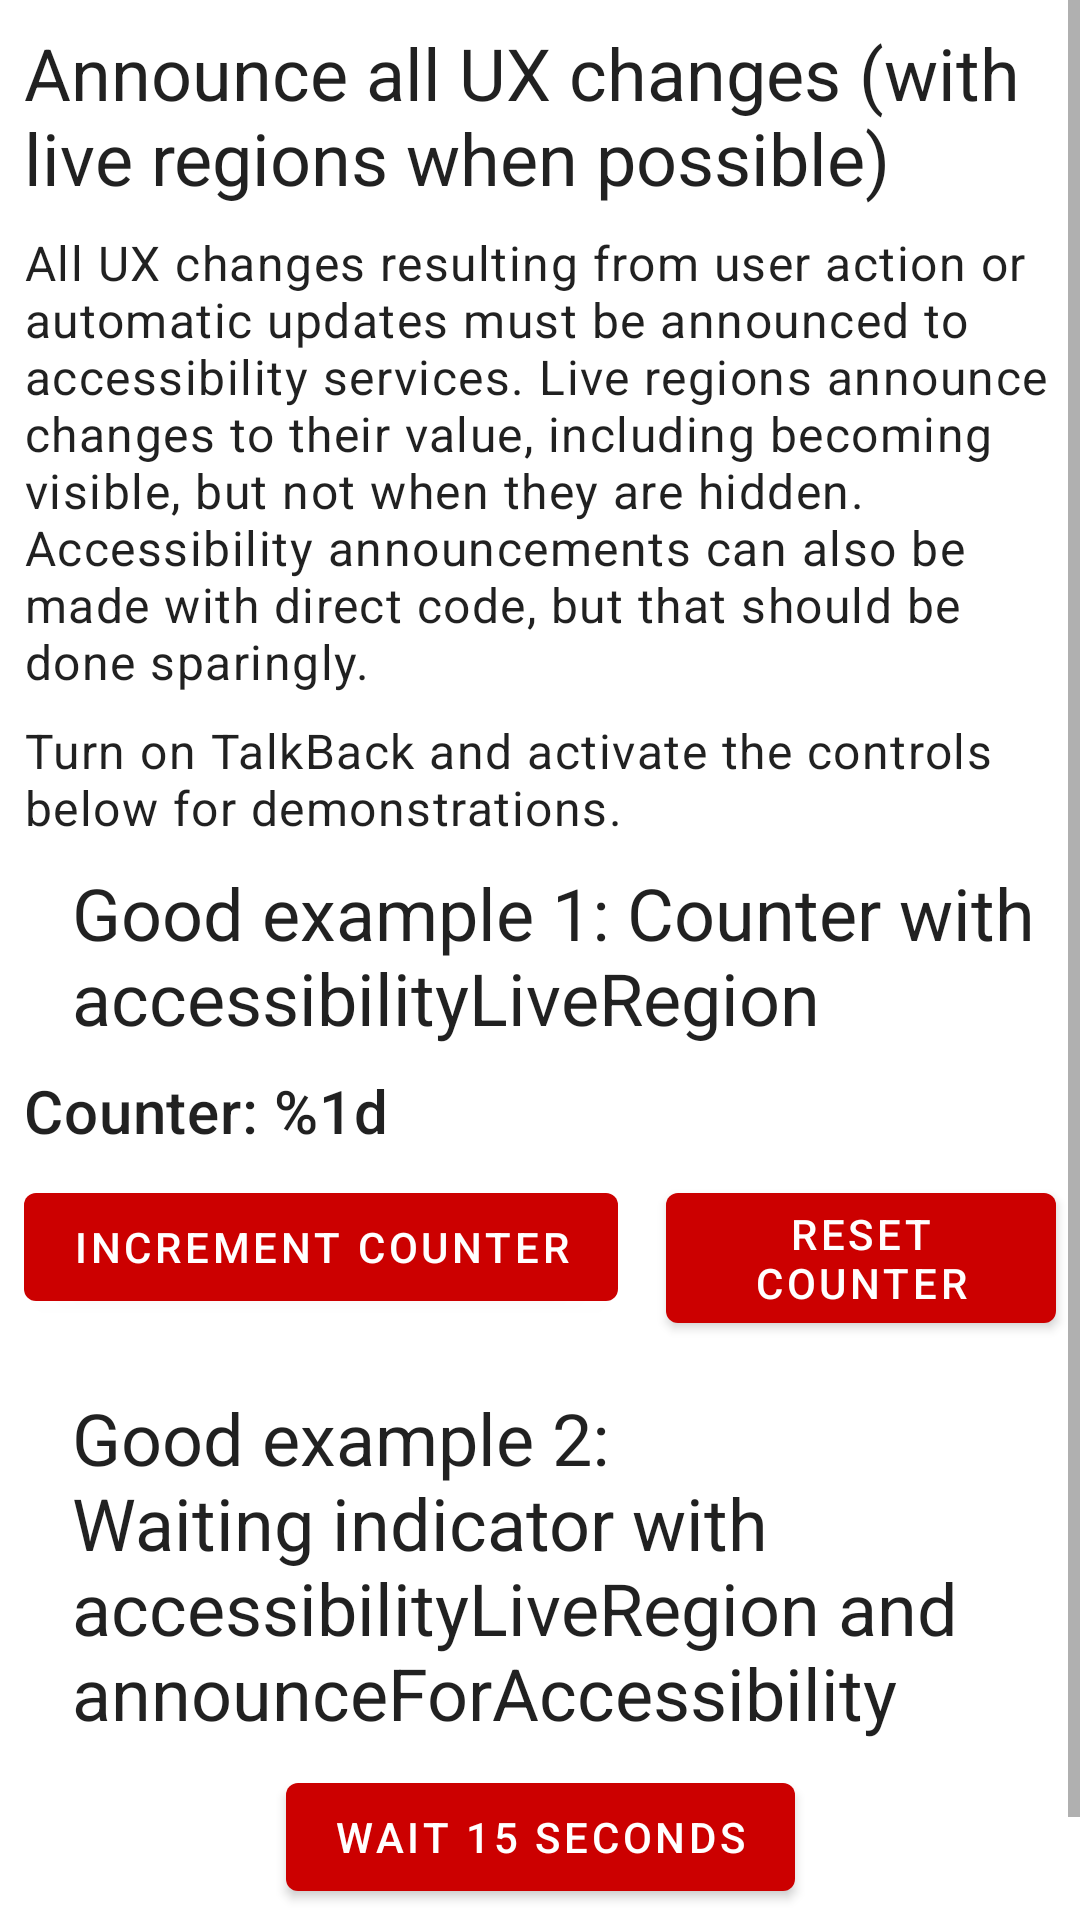

This screen was rendered from an Android layout file. Write that file and the resources it references.
<!-- AndroidManifest.xml: application theme Theme.AndroidViewAccessibilityTechniques -->
<!-- res/layout/fragment_ux_change_announcements.xml -->
<?xml version="1.0" encoding="utf-8"?>
<ScrollView xmlns:android="http://schemas.android.com/apk/res/android"
    xmlns:app="http://schemas.android.com/apk/res-auto"
    xmlns:tools="http://schemas.android.com/tools"
    android:layout_width="match_parent"
    android:layout_height="match_parent"
    android:layout_marginStart="8dp"
    android:layout_marginEnd="8dp"
    tools:context="com.cvshealth.accessibility.apps.androidviewaccessibilitytechniques.ui.uxchangeannouncements.UxChangeAnnouncementsFragment">

    <androidx.constraintlayout.widget.ConstraintLayout
        android:layout_width="match_parent"
        android:layout_height="wrap_content"
        android:paddingBottom="32dp">

        <com.google.android.material.textview.MaterialTextView
            android:id="@+id/text_heading"
            android:layout_width="match_parent"
            android:layout_height="wrap_content"
            android:layout_marginStart="8dp"
            android:layout_marginTop="8dp"
            android:layout_marginEnd="8dp"
            android:accessibilityHeading="true"
            android:text="@string/ux_change_announcements_heading"
            app:layout_constraintEnd_toEndOf="parent"
            app:layout_constraintStart_toStartOf="parent"
            app:layout_constraintTop_toTopOf="parent"
            style="@style/TextAppearance.MaterialComponents.Headline5"
            tools:ignore="UnusedAttribute" />

        <com.google.android.material.textview.MaterialTextView
            android:id="@+id/text_description"
            android:layout_width="match_parent"
            android:layout_height="wrap_content"
            android:layout_marginStart="8dp"
            android:layout_marginTop="8dp"
            android:layout_marginEnd="8dp"
            android:text="@string/ux_change_announcements_description"
            app:layout_constraintEnd_toEndOf="parent"
            app:layout_constraintStart_toStartOf="parent"
            app:layout_constraintTop_toBottomOf="@id/text_heading"
            style="@style/TextAppearance.MaterialComponents.Body1" />

        <com.google.android.material.textview.MaterialTextView
            android:id="@+id/text_description_2"
            android:layout_width="match_parent"
            android:layout_height="wrap_content"
            android:layout_marginStart="8dp"
            android:layout_marginTop="8dp"
            android:layout_marginEnd="8dp"
            android:text="@string/ux_change_announcements_description_2"
            app:layout_constraintEnd_toEndOf="parent"
            app:layout_constraintStart_toStartOf="parent"
            app:layout_constraintTop_toBottomOf="@id/text_description"
            style="@style/TextAppearance.MaterialComponents.Body1" />

        
        <LinearLayout
            android:id="@+id/linear_layout_example_counter_heading"
            android:layout_width="match_parent"
            android:layout_height="wrap_content"
            android:layout_marginTop="8dp"
            android:orientation="horizontal"
            android:importantForAccessibility="yes"
            android:accessibilityHeading="true"
            app:layout_constraintStart_toStartOf="parent"
            app:layout_constraintEnd_toEndOf="parent"
            app:layout_constraintTop_toBottomOf="@id/text_description_2"
            tools:ignore="UnusedAttribute">

            <ImageView
                android:layout_width="wrap_content"
                android:layout_height="wrap_content"
                android:layout_gravity="center_vertical"
                android:backgroundTint="@android:color/transparent"
                android:padding="8dp"
                android:src="@drawable/ic_check_fill"
                android:contentDescription="@null"
                app:tint="@color/success_green" />

            <com.google.android.material.textview.MaterialTextView
                android:id="@+id/text_example_counter_heading"
                android:layout_width="match_parent"
                android:layout_height="wrap_content"
                android:layout_marginStart="8dp"
                android:layout_marginEnd="8dp"
                android:text="@string/ux_change_announcements_example_counter_heading"
                app:layout_constraintEnd_toEndOf="parent"
                app:layout_constraintStart_toStartOf="parent"
                app:layout_constraintTop_toBottomOf="@id/text_description"
                style="@style/TextAppearance.MaterialComponents.Headline5"/>

        </LinearLayout>

        
        <com.google.android.material.textview.MaterialTextView
            android:id="@+id/text_counter"
            android:layout_width="match_parent"
            android:layout_height="wrap_content"
            android:layout_marginStart="8dp"
            android:layout_marginTop="8dp"
            android:layout_marginEnd="8dp"
            android:text="@string/ux_change_announcements_counter"
            android:accessibilityLiveRegion="polite"
            app:layout_constraintEnd_toEndOf="parent"
            app:layout_constraintStart_toStartOf="parent"
            app:layout_constraintTop_toBottomOf="@id/linear_layout_example_counter_heading"
            style="@style/TextAppearance.MaterialComponents.Headline6"
            tools:text="Counter: 0"/>

        <com.google.android.material.button.MaterialButton
            android:id="@+id/button_increment_counter"
            android:layout_width="wrap_content"
            android:layout_height="wrap_content"
            android:layout_marginTop="8dp"
            android:layout_marginStart="8dp"
            android:layout_marginEnd="8dp"
            android:text="@string/ux_change_announcements_increment_counter"
            app:strokeColor="@color/focus_indicator_color_state_list"
            app:strokeWidth="2dp"
            app:layout_constraintStart_toStartOf="parent"
            app:layout_constraintEnd_toStartOf="@+id/button_reset_counter"
            app:layout_constraintTop_toBottomOf="@id/text_counter"
            />

        <com.google.android.material.button.MaterialButton
            android:id="@+id/button_reset_counter"
            android:layout_width="0dp"
            android:layout_height="wrap_content"
            android:layout_marginTop="8dp"
            android:layout_marginStart="8dp"
            android:layout_marginEnd="8dp"
            android:text="@string/ux_change_announcements_reset_counter"
            app:strokeColor="@color/focus_indicator_color_state_list"
            app:strokeWidth="2dp"
            app:layout_constraintStart_toEndOf="@+id/button_increment_counter"
            app:layout_constraintEnd_toEndOf="parent"
            app:layout_constraintTop_toBottomOf="@id/text_counter" />

        
        <LinearLayout
            android:id="@+id/linear_layout_example_waiting_indicator_heading"
            android:layout_width="match_parent"
            android:layout_height="wrap_content"
            android:layout_marginTop="8dp"
            android:orientation="horizontal"
            android:importantForAccessibility="yes"
            android:accessibilityHeading="true"
            app:layout_constraintStart_toStartOf="parent"
            app:layout_constraintEnd_toEndOf="parent"
            app:layout_constraintTop_toBottomOf="@id/button_reset_counter"
            tools:ignore="UnusedAttribute">

            <ImageView
                android:layout_width="wrap_content"
                android:layout_height="wrap_content"
                android:layout_gravity="center_vertical"
                android:backgroundTint="@android:color/transparent"
                android:padding="8dp"
                android:src="@drawable/ic_check_fill"
                android:contentDescription="@null"
                app:tint="@color/success_green" />

            <com.google.android.material.textview.MaterialTextView
                android:id="@+id/text_example_waiting_indicator_heading"
                android:layout_width="match_parent"
                android:layout_height="wrap_content"
                android:layout_marginStart="8dp"
                android:layout_marginTop="8dp"
                android:layout_marginEnd="8dp"
                android:text="@string/ux_change_announcements_example_waiting_indicator"
                app:layout_constraintEnd_toEndOf="parent"
                app:layout_constraintStart_toStartOf="parent"
                app:layout_constraintTop_toBottomOf="@id/button_reset_counter"
                style="@style/TextAppearance.MaterialComponents.Headline5" />

        </LinearLayout>

        
        <com.google.android.material.button.MaterialButton
            android:id="@+id/button_show_waiting_indicator"
            android:layout_width="wrap_content"
            android:layout_height="wrap_content"
            android:layout_marginTop="8dp"
            android:layout_marginStart="8dp"
            android:layout_marginEnd="8dp"
            android:text="@string/ux_change_announcements_show_waiting_indicator"
            app:strokeColor="@color/focus_indicator_color_state_list"
            app:strokeWidth="2dp"
            app:layout_constraintStart_toStartOf="parent"
            app:layout_constraintEnd_toEndOf="parent"
            app:layout_constraintTop_toBottomOf="@id/linear_layout_example_waiting_indicator_heading" />

        <androidx.core.widget.ContentLoadingProgressBar
            android:id="@+id/progressBarWaitingIndicator"
            style="?android:attr/progressBarStyle"
            android:layout_width="wrap_content"
            android:layout_height="wrap_content"
            android:accessibilityLiveRegion="polite"
            android:contentDescription="@string/ux_change_announcements_waiting"
            android:max="0"
            android:visibility="gone"
            app:layout_constraintStart_toStartOf="parent"
            app:layout_constraintEnd_toEndOf="parent"
            app:layout_constraintTop_toTopOf="parent"
            app:layout_constraintBottom_toBottomOf="parent"
            tools:visibility="visible"/>

        <FrameLayout
            android:id="@+id/frame_spacer"
            android:layout_width="match_parent"
            android:layout_height="8dp"
            app:layout_constraintStart_toStartOf="parent"
            app:layout_constraintTop_toBottomOf="@id/button_show_waiting_indicator" />

    </androidx.constraintlayout.widget.ConstraintLayout>
</ScrollView>
<!-- resources referenced by this layout -->
<resources>
  <color name="success_green">#FF118738</color>
  <string name="ux_change_announcements_counter">Counter: %1d</string>
  <string name="ux_change_announcements_description">All UX changes resulting from user action or automatic updates must be announced to accessibility services. Live regions announce changes to their value, including becoming visible, but not when they are hidden. Accessibility announcements can also be made with direct code, but that should be done sparingly.</string>
  <string name="ux_change_announcements_description_2">Turn on TalkBack and activate the controls below for demonstrations.</string>
  <string name="ux_change_announcements_example_counter_heading">Good example 1: Counter with accessibilityLiveRegion</string>
  <string name="ux_change_announcements_example_waiting_indicator">Good example 2: Waiting indicator with accessibilityLiveRegion and announceForAccessibility</string>
  <string name="ux_change_announcements_heading">Announce all UX changes (with live regions when possible)</string>
  <string name="ux_change_announcements_increment_counter">Increment counter</string>
  <string name="ux_change_announcements_reset_counter">Reset counter</string>
  <string name="ux_change_announcements_show_waiting_indicator">Wait 15 seconds</string>
  <string name="ux_change_announcements_waiting">Waiting…</string>
  <style name="Theme.AndroidViewAccessibilityTechniques" parent="Theme.MaterialComponents.DayNight.DarkActionBar">
          
          <item name="colorPrimary">@color/cvs_red</item>
          <item name="colorPrimaryVariant">@color/cvs_red_dark</item>
          <item name="colorOnPrimary">@color/white</item>
          
          <item name="colorSecondary">@color/slate_blue</item>
          <item name="colorSecondaryVariant">@color/slate_blue</item>
          <item name="colorOnSecondary">@color/white</item>
          
          <item name="android:statusBarColor" tools:targetApi="l">?attr/colorPrimaryVariant</item>
          
      </style>
  <color name="cvs_red">#FFCC0000</color>
  <color name="cvs_red_dark">#FF930000</color>
  <color name="white">#FFFFFFFF</color>
  <color name="slate_blue">#FF455A64</color>
</resources>
